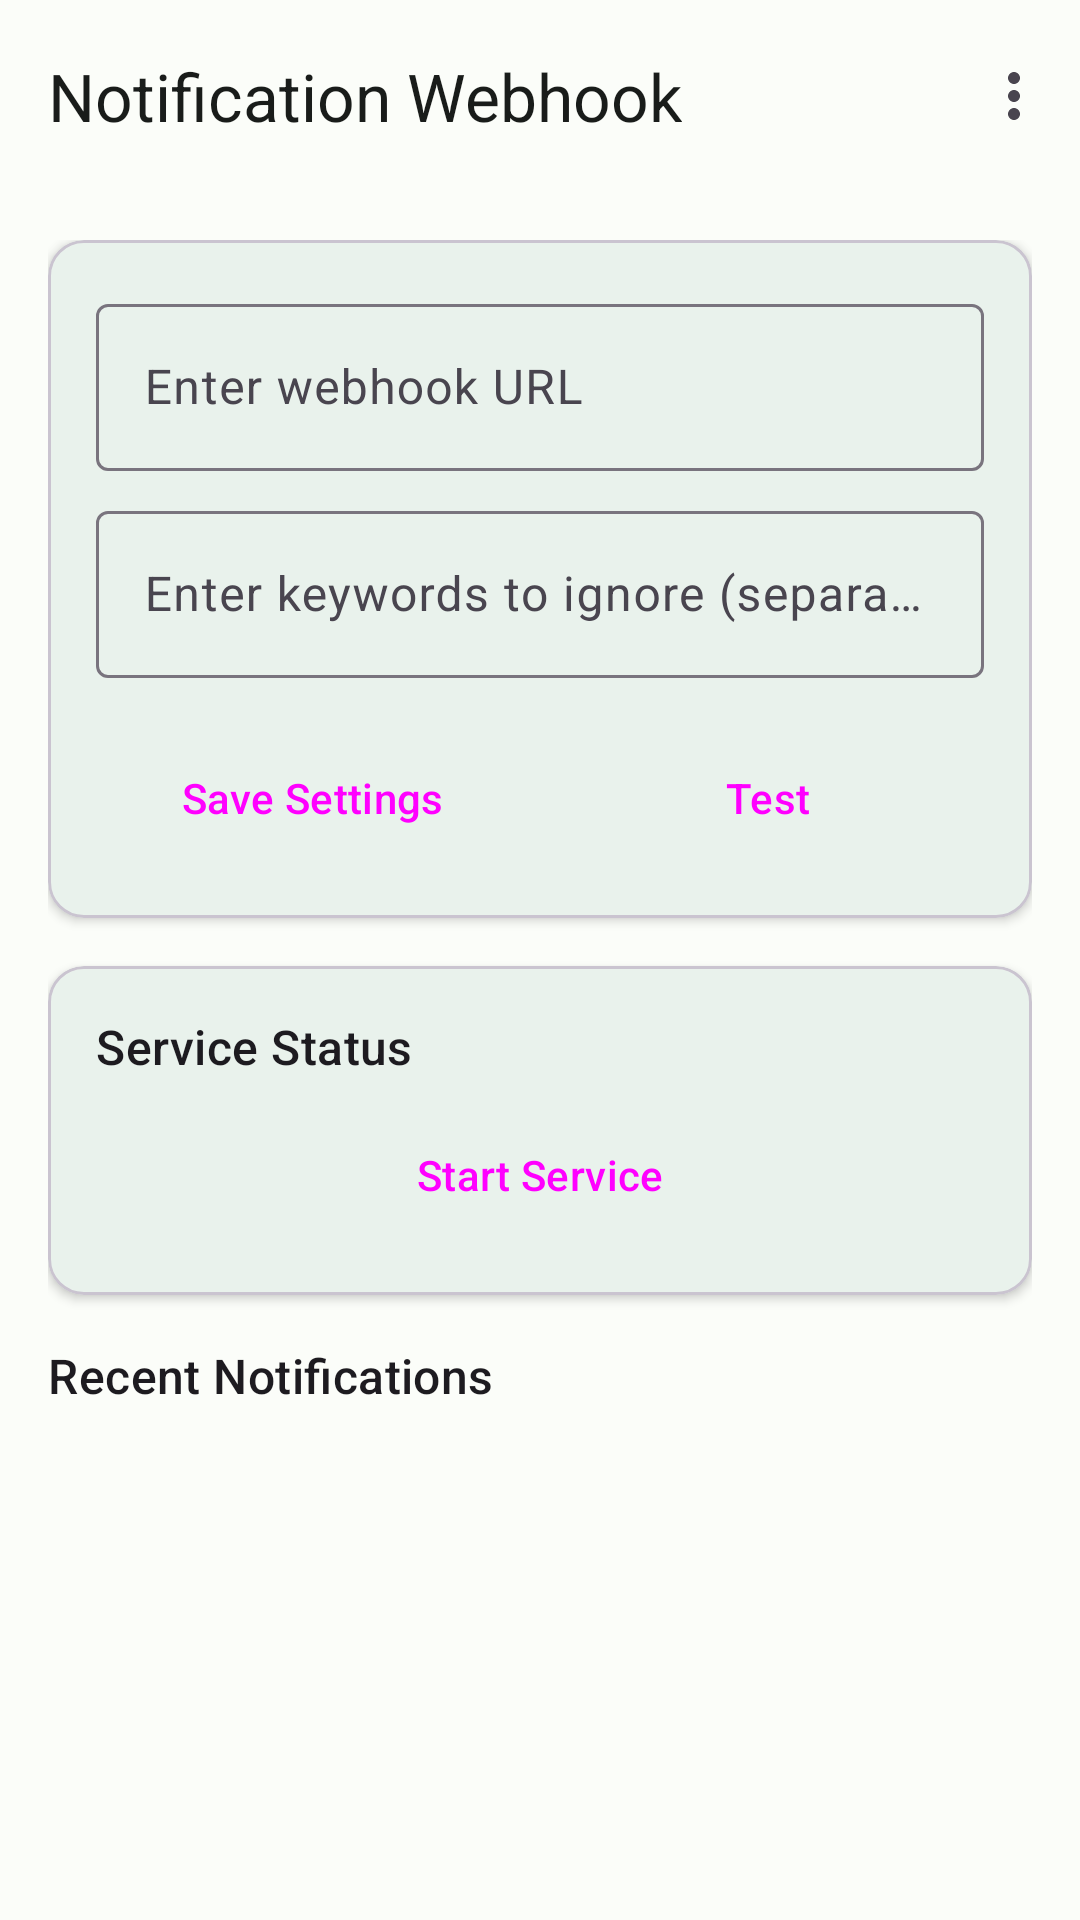

Here is an Android app screen rendered from its layout file. Give the layout XML and the strings, colors and styles it references.
<!-- AndroidManifest.xml: application theme Theme.SendNotificationToWebhook -->
<!-- res/layout/activity_main.xml -->
<?xml version="1.0" encoding="utf-8"?>
<androidx.coordinatorlayout.widget.CoordinatorLayout
    xmlns:android="http://schemas.android.com/apk/res/android"
    xmlns:app="http://schemas.android.com/apk/res-auto"
    android:layout_width="match_parent"
    android:layout_height="match_parent"
    android:background="@color/md_theme_light_surface">

    <com.google.android.material.appbar.AppBarLayout
        android:layout_width="match_parent"
        android:layout_height="wrap_content"
        android:background="@color/md_theme_light_surface"
        app:elevation="0dp">

        <com.google.android.material.appbar.MaterialToolbar
            android:id="@+id/topAppBar"
            android:layout_width="match_parent"
            android:layout_height="?attr/actionBarSize"
            app:title="@string/app_name"
            app:titleTextColor="@color/md_theme_light_onSurface"
            app:menu="@menu/top_app_bar"/>

    </com.google.android.material.appbar.AppBarLayout>

    <androidx.core.widget.NestedScrollView
        android:layout_width="match_parent"
        android:layout_height="match_parent"
        app:layout_behavior="@string/appbar_scrolling_view_behavior">

        <LinearLayout
            android:layout_width="match_parent"
            android:layout_height="wrap_content"
            android:orientation="vertical"
            android:padding="16dp">

            <com.google.android.material.card.MaterialCardView
                android:layout_width="match_parent"
                android:layout_height="wrap_content"
                android:layout_marginBottom="16dp"
                app:cardElevation="2dp"
                app:cardCornerRadius="12dp">

                <LinearLayout
                    android:layout_width="match_parent"
                    android:layout_height="wrap_content"
                    android:orientation="vertical"
                    android:padding="16dp">

                    <com.google.android.material.textfield.TextInputLayout
                        android:layout_width="match_parent"
                        android:layout_height="wrap_content"
                        android:hint="@string/webhook_url_hint"
                        style="@style/Widget.Material3.TextInputLayout.OutlinedBox">

                        <com.google.android.material.textfield.TextInputEditText
                            android:id="@+id/webhookUrlInput"
                            android:layout_width="match_parent"
                            android:layout_height="wrap_content"
                            android:inputType="textUri"/>

                    </com.google.android.material.textfield.TextInputLayout>

                    <com.google.android.material.textfield.TextInputLayout
                        android:layout_width="match_parent"
                        android:layout_height="wrap_content"
                        android:hint="@string/keywords_hint"
                        android:layout_marginTop="8dp"
                        style="@style/Widget.Material3.TextInputLayout.OutlinedBox">

                        <com.google.android.material.textfield.TextInputEditText
                            android:id="@+id/keywordInput"
                            android:layout_width="match_parent"
                            android:layout_height="wrap_content"/>

                    </com.google.android.material.textfield.TextInputLayout>

                    <LinearLayout
                        android:layout_width="match_parent"
                        android:layout_height="wrap_content"
                        android:orientation="horizontal"
                        android:layout_marginTop="16dp">

                        <Button
                            android:id="@+id/submitButton"
                            android:layout_width="0dp"
                            android:layout_height="wrap_content"
                            android:layout_weight="1"
                            android:text="@string/save_settings"
                            style="@style/Widget.Material3.Button"/>

                        <Button
                            android:id="@+id/testButton"
                            android:layout_width="0dp"
                            android:layout_height="wrap_content"
                            android:layout_weight="1"
                            android:layout_marginStart="8dp"
                            android:text="@string/test"
                            style="@style/Widget.Material3.Button.OutlinedButton"/>

                    </LinearLayout>

                </LinearLayout>

            </com.google.android.material.card.MaterialCardView>

            <com.google.android.material.card.MaterialCardView
                android:layout_width="match_parent"
                android:layout_height="wrap_content"
                android:layout_marginBottom="16dp"
                app:cardElevation="2dp"
                app:cardCornerRadius="12dp">

                <LinearLayout
                    android:layout_width="match_parent"
                    android:layout_height="wrap_content"
                    android:orientation="vertical"
                    android:padding="16dp">

                    <TextView
                        android:layout_width="wrap_content"
                        android:layout_height="wrap_content"
                        android:text="@string/service_status"
                        android:textAppearance="?attr/textAppearanceTitleMedium"/>

                    <Button
                        android:id="@+id/toggleButton"
                        android:layout_width="match_parent"
                        android:layout_height="wrap_content"
                        android:text="@string/start_service"
                        android:layout_marginTop="8dp"
                        style="@style/Widget.Material3.Button.TonalButton"/>

                </LinearLayout>

            </com.google.android.material.card.MaterialCardView>

            <TextView
                android:layout_width="wrap_content"
                android:layout_height="wrap_content"
                android:text="@string/recent_notifications"
                android:textAppearance="?attr/textAppearanceTitleMedium"
                android:layout_marginBottom="8dp"/>

            <androidx.recyclerview.widget.RecyclerView
                android:id="@+id/notificationsRecyclerView"
                android:layout_width="match_parent"
                android:layout_height="wrap_content"
                android:clipToPadding="false"/>

        </LinearLayout>

    </androidx.core.widget.NestedScrollView>

</androidx.coordinatorlayout.widget.CoordinatorLayout>
<!-- resources referenced by this layout -->
<resources>
  <color name="md_theme_light_onSurface">#191C1A</color>
  <color name="md_theme_light_surface">#FBFDF9</color>
  <string name="app_name">Notification Webhook</string>
  <string name="keywords_hint">Enter keywords to ignore (separate by comma)</string>
  <string name="recent_notifications">Recent Notifications</string>
  <string name="save_settings">Save Settings</string>
  <string name="service_status">Service Status</string>
  <string name="start_service">Start Service</string>
  <string name="test">Test</string>
  <string name="webhook_url_hint">Enter webhook URL</string>
  <style name="Theme.SendNotificationToWebhook" parent="Theme.Material3.Light.NoActionBar">
          <item name="colorPrimary">@color/md_theme_light_primary</item>
          <item name="colorOnPrimary">@color/md_theme_light_onPrimary</item>
          <item name="colorPrimaryContainer">@color/md_theme_light_primaryContainer</item>
          <item name="colorOnPrimaryContainer">@color/md_theme_light_onPrimaryContainer</item>
          <item name="colorSecondary">@color/md_theme_light_secondary</item>
          <item name="colorOnSecondary">@color/md_theme_light_onSecondary</item>
          <item name="colorSurface">@color/md_theme_light_surface</item>
          <item name="colorOnSurface">@color/md_theme_light_onSurface</item>
          <item name="android:windowLightStatusBar">true</item>
      </style>
  <color name="md_theme_light_primary">#006C4C</color>
  <color name="md_theme_light_onPrimary">#FFFFFF</color>
  <color name="md_theme_light_primaryContainer">#89F8C7</color>
  <color name="md_theme_light_onPrimaryContainer">#002114</color>
  <color name="md_theme_light_secondary">#4C6358</color>
  <color name="md_theme_light_onSecondary">#FFFFFF</color>
</resources>
